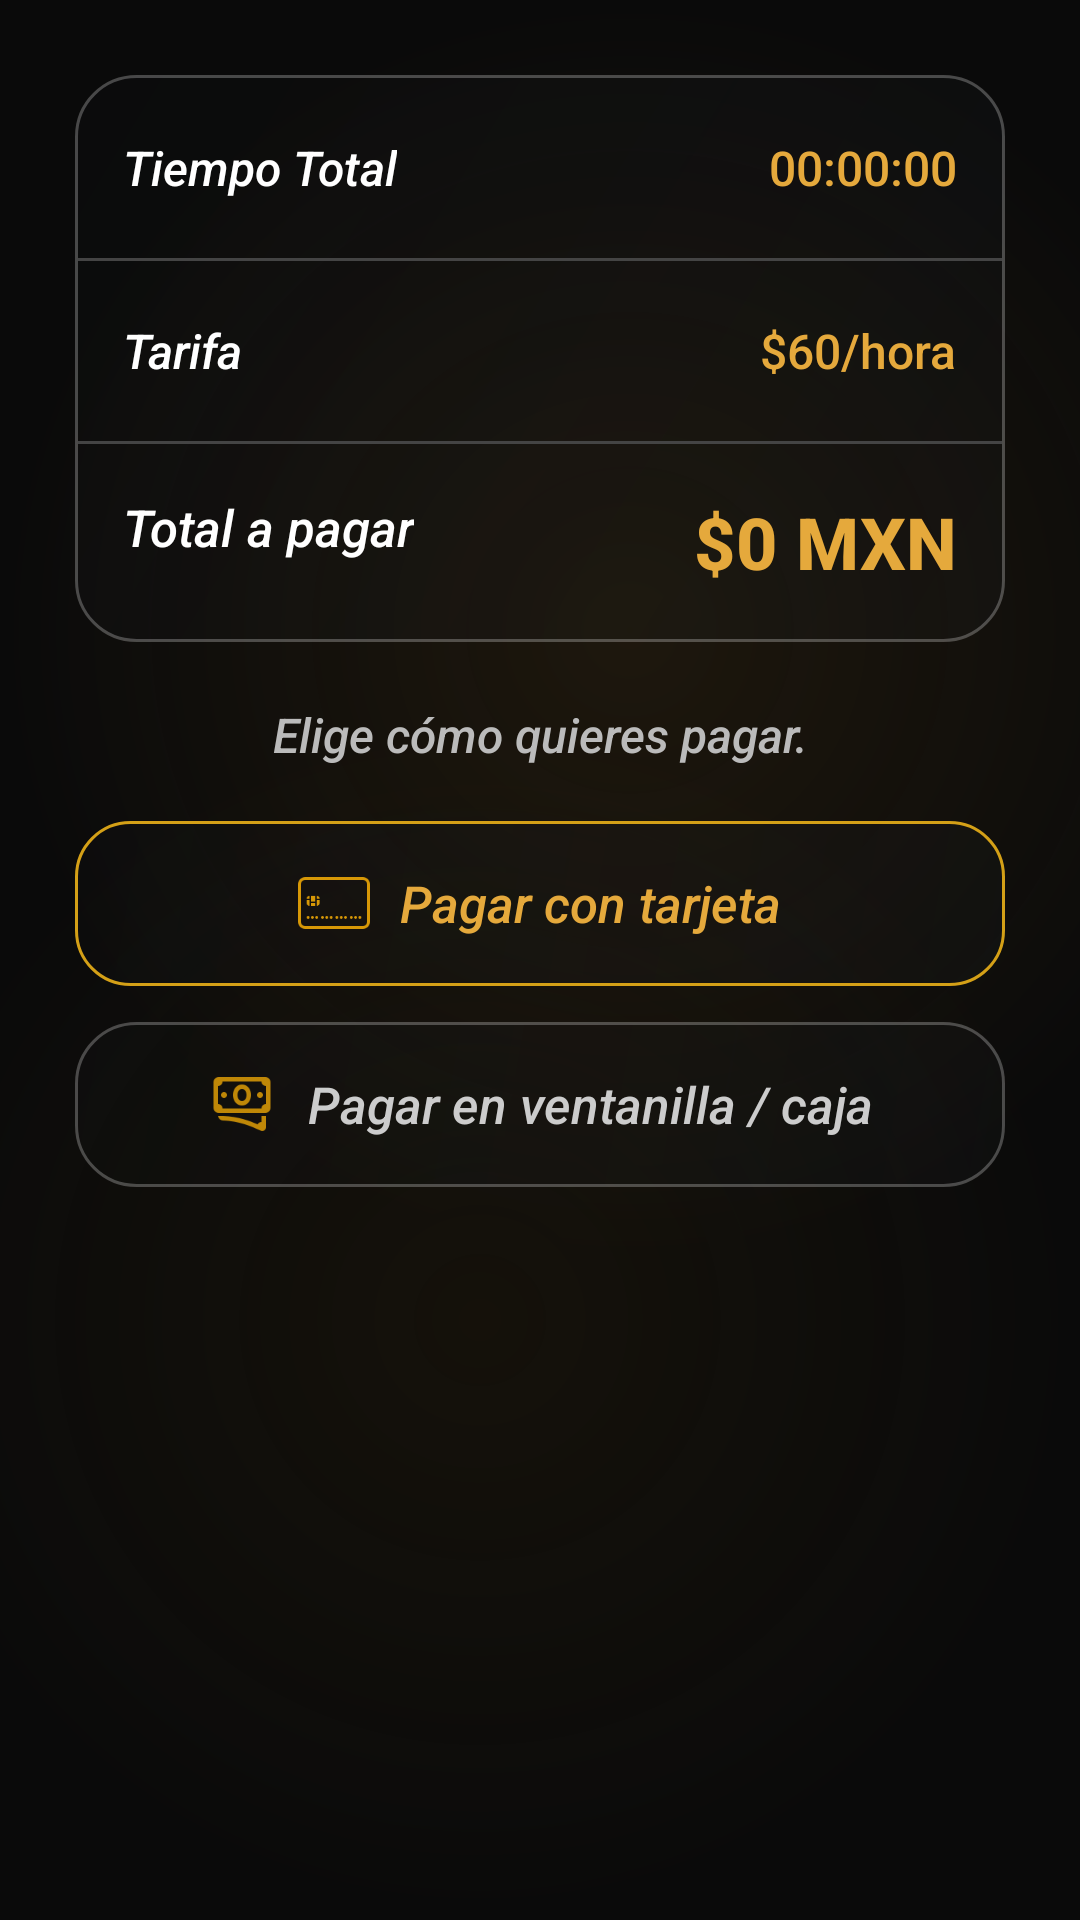

Produce the Android XML layout that renders to this screen, including the resource entries it uses.
<!-- AndroidManifest.xml: application theme Theme.AppKaaxPark -->
<!-- res/layout/activity_detalle_pago.xml -->
<?xml version="1.0" encoding="utf-8"?>
<androidx.constraintlayout.widget.ConstraintLayout
    xmlns:android="http://schemas.android.com/apk/res/android"
    xmlns:app="http://schemas.android.com/apk/res-auto"
    xmlns:tools="http://schemas.android.com/tools"
    android:layout_width="match_parent"
    android:layout_height="match_parent"
    tools:context=".Cliente.DetallePago">

    
    <LinearLayout
        android:id="@+id/containerDetalle"
        android:layout_width="match_parent"
        android:layout_height="wrap_content"
        android:layout_marginStart="25dp"
        android:layout_marginTop="25dp"
        android:layout_marginEnd="25dp"
        android:background="@drawable/border_detalle"
        android:orientation="vertical"
        android:padding="1dp"
        app:layout_constraintTop_toTopOf="parent"
        app:layout_constraintStart_toStartOf="parent"
        app:layout_constraintEnd_toEndOf="parent">

        <RelativeLayout
            android:layout_width="match_parent"
            android:layout_height="60dp"
            android:paddingHorizontal="15dp"
            android:gravity="center_vertical">
            <TextView
                android:layout_width="wrap_content"
                android:layout_height="wrap_content"
                android:text="Tiempo Total"
                android:textStyle="italic"
                android:textColor="#FFFFFF"
                android:textSize="16sp" />
            <TextView
                android:id="@+id/txtTiempoTotalValor"
                android:layout_width="wrap_content"
                android:layout_height="wrap_content"
                android:layout_alignParentEnd="true"
                android:text="00:00:00"
                android:textColor="#E5A93C"
                android:textSize="16sp" />
        </RelativeLayout>

        <View android:layout_width="match_parent" android:layout_height="1dp" android:background="#444444" />

        <RelativeLayout
            android:layout_width="match_parent"
            android:layout_height="60dp"
            android:paddingHorizontal="15dp"
            android:gravity="center_vertical">
            <TextView
                android:layout_width="wrap_content"
                android:layout_height="wrap_content"
                android:text="Tarifa"
                android:textStyle="italic"
                android:textColor="#FFFFFF"
                android:textSize="16sp" />
            <TextView
                android:id="@+id/txtTarifaValor"
                android:layout_width="wrap_content"
                android:layout_height="wrap_content"
                android:layout_alignParentEnd="true"
                android:text="$60/hora"
                android:textColor="#E5A93C"
                android:textSize="16sp" />
        </RelativeLayout>

        <View android:layout_width="match_parent" android:layout_height="1dp" android:background="#444444" />

        <RelativeLayout
            android:layout_width="match_parent"
            android:layout_height="65dp"
            android:paddingHorizontal="15dp"
            android:gravity="center_vertical">
            <TextView
                android:layout_width="wrap_content"
                android:layout_height="wrap_content"
                android:text="Total a pagar"
                android:textStyle="italic"
                android:textColor="#FFFFFF"
                android:textSize="17sp" />
            <TextView
                android:id="@+id/txtTotalValor"
                android:layout_width="wrap_content"
                android:layout_height="wrap_content"
                android:layout_alignParentEnd="true"
                android:text="$0 MXN"
                android:textColor="#E5A93C"
                android:textSize="24sp"
                android:textStyle="bold" />
        </RelativeLayout>
    </LinearLayout>

    
    <TextView
        android:id="@+id/txtAviso"
        android:layout_width="wrap_content"
        android:layout_height="wrap_content"
        android:layout_marginTop="20dp"
        android:layout_marginHorizontal="30dp"
        android:text="Elige cómo quieres pagar."
        android:textColor="#BBBBBB"
        android:textSize="16sp"
        android:textStyle="italic"
        android:gravity="center"
        app:layout_constraintEnd_toEndOf="parent"
        app:layout_constraintStart_toStartOf="parent"
        app:layout_constraintTop_toBottomOf="@id/containerDetalle" />

    
    <LinearLayout
        android:id="@+id/contenedorOpciones"
        android:layout_width="match_parent"
        android:layout_height="wrap_content"
        android:layout_marginStart="25dp"
        android:layout_marginEnd="25dp"
        android:layout_marginTop="18dp"
        android:orientation="vertical"
        android:visibility="visible"
        app:layout_constraintTop_toBottomOf="@id/txtAviso"
        app:layout_constraintStart_toStartOf="parent"
        app:layout_constraintEnd_toEndOf="parent">

        
        <LinearLayout
            android:id="@+id/btnPagarTarjeta"
            android:layout_width="match_parent"
            android:layout_height="55dp"
            android:layout_marginBottom="12dp"
            android:background="@drawable/border_boton_pagar"
            android:orientation="horizontal"
            android:gravity="center"
            android:clickable="true"
            android:focusable="true">

            <ImageView
                android:layout_width="24dp"
                android:layout_height="24dp"
                android:layout_marginEnd="10dp"
                android:src="@drawable/icon_tarjeta"
                android:alpha="0.85" />

            <TextView
                android:layout_width="wrap_content"
                android:layout_height="wrap_content"
                android:text="Pagar con tarjeta"
                android:textStyle="italic"
                android:textColor="#E5A93C"
                android:textSize="17sp" />
        </LinearLayout>

        
        <LinearLayout
            android:id="@+id/btnPagarCaja"
            android:layout_width="match_parent"
            android:layout_height="55dp"
            android:background="@drawable/borde_negro"
            android:orientation="horizontal"
            android:gravity="center"
            android:clickable="true"
            android:focusable="true">

            <ImageView
                android:layout_width="24dp"
                android:layout_height="24dp"
                android:layout_marginEnd="10dp"
                android:src="@drawable/icon_efectivo"
                android:alpha="0.75" />

            <TextView
                android:layout_width="wrap_content"
                android:layout_height="wrap_content"
                android:text="Pagar en ventanilla / caja"
                android:textStyle="italic"
                android:textColor="#CCCCCC"
                android:textSize="17sp" />
        </LinearLayout>

    </LinearLayout>

    
    <LinearLayout
        android:id="@+id/contenedorEspera"
        android:layout_width="match_parent"
        android:layout_height="wrap_content"
        android:layout_marginStart="30dp"
        android:layout_marginEnd="30dp"
        android:layout_marginTop="18dp"
        android:orientation="vertical"
        android:gravity="center"
        android:visibility="gone"
        app:layout_constraintTop_toBottomOf="@id/txtAviso"
        app:layout_constraintStart_toStartOf="parent"
        app:layout_constraintEnd_toEndOf="parent">

        <ProgressBar
            android:layout_width="48dp"
            android:layout_height="48dp"
            android:layout_marginBottom="16dp"
            android:indeterminateTint="#E5A93C" />

        <TextView
            android:id="@+id/txtEsperaEstado"
            android:layout_width="wrap_content"
            android:layout_height="wrap_content"
            android:text="Esperando confirmación del cajero…"
            android:textColor="#E5A93C"
            android:textSize="16sp"
            android:textStyle="italic"
            android:gravity="center"
            android:lineSpacingExtra="4dp" />

    </LinearLayout>

</androidx.constraintlayout.widget.ConstraintLayout>
<!-- resources referenced by this layout -->
<resources>
  <!-- drawable borde_negro (drawable) -->
  <?xml version="1.0" encoding="utf-8"?>
  <shape xmlns:android="http://schemas.android.com/apk/res/android">
      <gradient
          android:angle="135"
          android:startColor="#33181C20"
          android:centerColor="#2A161A1E"
          android:endColor="#22101214" />
      <stroke
          android:width="1dp"
          android:color="@color/glass_border" />
      <corners android:radius="20dp" />
  </shape>
  <!-- drawable border_boton_pagar (drawable) -->
  <?xml version="1.0" encoding="utf-8"?>
  <shape xmlns:android="http://schemas.android.com/apk/res/android"
      android:shape="rectangle">
      <gradient
          android:angle="135"
          android:startColor="#33191D21"
          android:centerColor="#26171B1F"
          android:endColor="#20101214" />
      <stroke
          android:width="1dp"
          android:color="@color/gold_primary" />
      <corners android:radius="18dp" />
  </shape>
  <!-- drawable border_detalle (drawable) -->
  <?xml version="1.0" encoding="utf-8"?>
  <shape xmlns:android="http://schemas.android.com/apk/res/android">
      <gradient
          android:angle="135"
          android:startColor="#33191D21"
          android:centerColor="#26171B1F"
          android:endColor="#20101214" />
      <stroke
          android:width="1dp"
          android:color="@color/glass_border" />
      <corners android:radius="20dp" />
  </shape>
  <style name="Theme.AppKaaxPark" parent="Base.Theme.AppKaaxPark" />
  <color name="glass_border">#40FFFFFF</color>
  <color name="gold_primary">#D4A017</color>
  <color name="black">#FF000000</color>
  <color name="gold_secondary">#E5A93C</color>
  <color name="gold_light">#F0C24B</color>
  <color name="glass_surface">#33191D21</color>
  <color name="white">#FFFFFFFF</color>
  <color name="glass_surface_soft">#22191D21</color>
  <style name="Widget.AppKaaxPark.TextView" parent="@android:style/Widget.TextView">
          <item name="android:fontFamily">sans-serif-medium</item>
      </style>
  <style name="Widget.AppKaaxPark.EditText" parent="@android:style/Widget.EditText">
          <item name="android:fontFamily">sans-serif-medium</item>
      </style>
  <style name="Widget.AppKaaxPark.Button" parent="@android:style/Widget.Button">
          <item name="android:fontFamily">sans-serif-medium</item>
          <item name="android:letterSpacing">0.02</item>
      </style>
  <!-- drawable bg_screen_glass (drawable) -->
  <?xml version="1.0" encoding="utf-8"?>
  <layer-list xmlns:android="http://schemas.android.com/apk/res/android">
  
      
      <item>
          <shape android:shape="rectangle">
              <solid android:color="#0A0A0A" />
          </shape>
      </item>
  
      
      <item android:gravity="top|start">
          <shape android:shape="oval">
              <size android:width="420dp" android:height="420dp" />
              <gradient
                  android:type="radial"
                  android:gradientRadius="210dp"
                  android:centerColor="#333A2A10"
                  android:startColor="#663A2A10"
                  android:endColor="#000A0A0A" />
          </shape>
      </item>
  
      
      <item android:gravity="bottom|end">
          <shape android:shape="oval">
              <size android:width="400dp" android:height="400dp" />
              <gradient
                  android:type="radial"
                  android:gradientRadius="200dp"
                  android:centerColor="#2A2A1F0A"
                  android:startColor="#552A1F0A"
                  android:endColor="#000A0A0A" />
          </shape>
      </item>
  
  </layer-list>
</resources>
